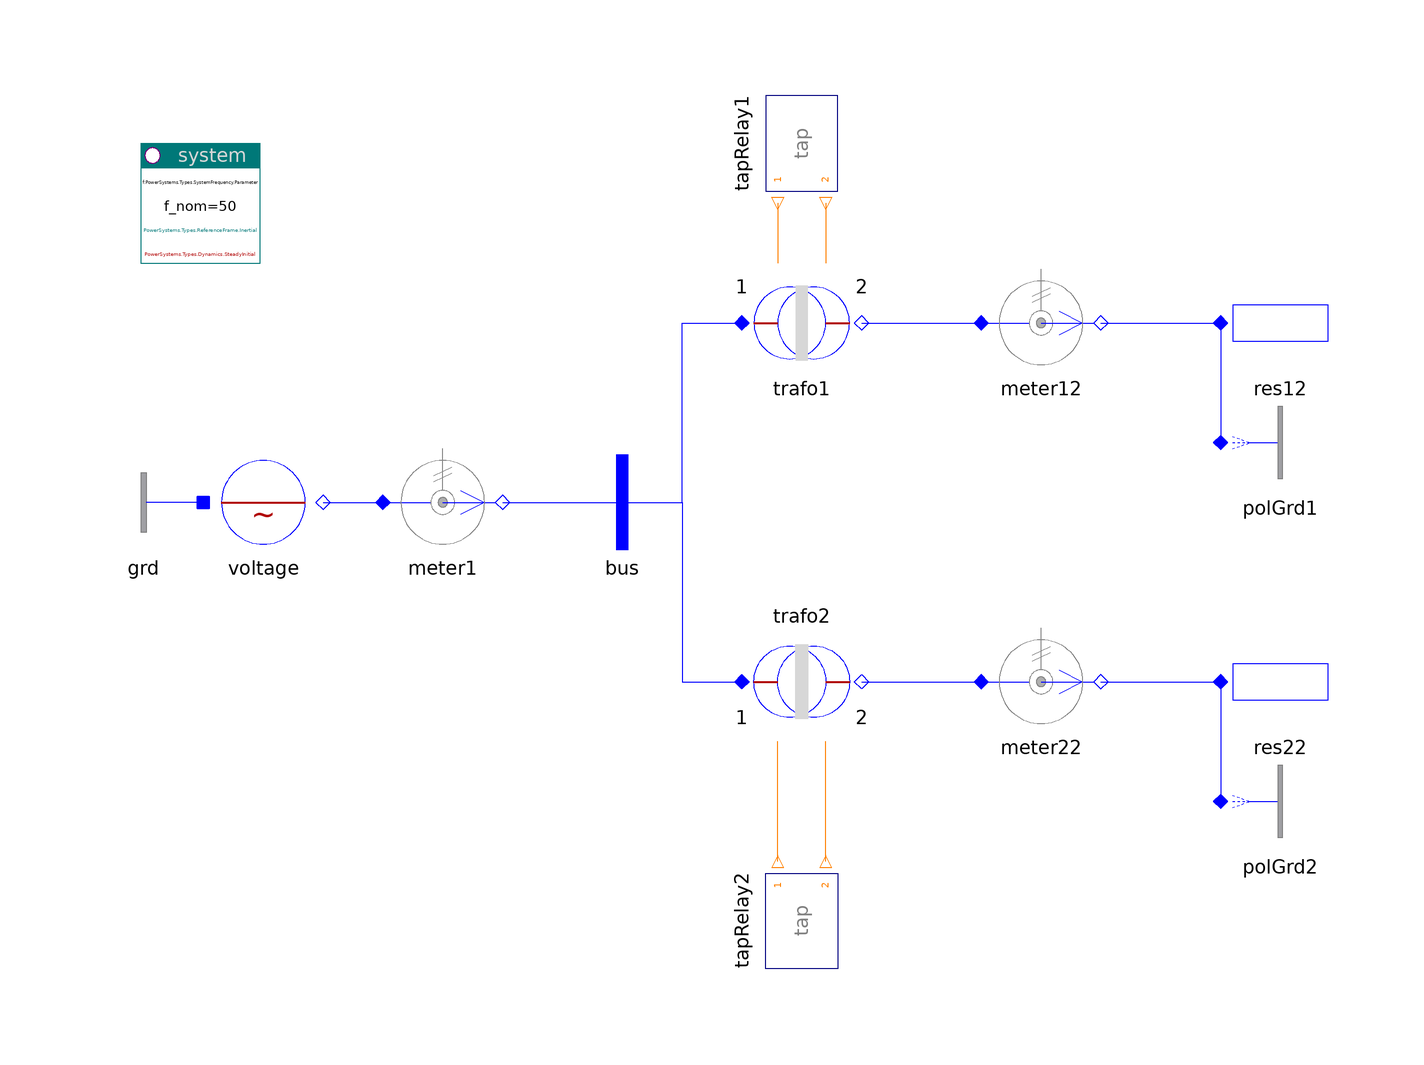

Above is the diagram view of the following Modelica model: its components placed by their Placement annotations and its connect equations drawn as lines.

model TapChanger "One phase tap changing primary and secondary"

    inner PowerSystems.System system(refType=PowerSystems.Types.ReferenceFrame.Inertial)
      annotation (Placement(transformation(extent={{-100.5,40},{-80.5,60}})));
    PowerSystems.Control.Relays.TapChangerRelay tapRelay2(
      preset_1={0,0},
      preset_2={0,-1,0,1},
      t_switch_2={1,2,3}) annotation (Placement(transformation(
          origin={10,-70},
          extent={{10,-10},{-10,10}},
          rotation=270)));
    PowerSystems.Control.Relays.TapChangerRelay tapRelay1(
      preset_1={0,-1,0,1},
      preset_2={0,0},
      t_switch_1={1,2,3}) annotation (Placement(transformation(
          origin={10,60},
          extent={{-10,-10},{10,10}},
          rotation=270)));
    PowerSystems.AC1ph_DC.Sources.ACvoltage voltage(pol=-1)
      annotation (Placement(transformation(extent={{-90,-10},{-70,10}})));
    PowerSystems.AC1ph_DC.Sensors.PVImeter meter1
      annotation (Placement(transformation(extent={{-60,-10},{-40,10}})));
    PowerSystems.AC1ph_DC.Nodes.BusBar bus
      annotation (Placement(transformation(extent={{-30,-10},{-10,10}})));
    PowerSystems.AC1ph_DC.Transformers.TrafoStray trafo1(
      redeclare record Data =
          PowerSystems.AC1ph_DC.Transformers.Parameters.TrafoStray1ph (dv_tap={
              0.1,0.1}, V_nom={1,10}),
      use_tap_1_in=true,
      use_tap_2_in=true)
      annotation (Placement(transformation(extent={{0,20},{20,40}})));
    PowerSystems.AC1ph_DC.Sensors.PVImeter meter12(V_nom=10)
      annotation (Placement(transformation(extent={{40,20},{60,40}})));
    PowerSystems.AC1ph_DC.ImpedancesOneTerm.Resistor res12(V_nom=10, r=1000)
      annotation (Placement(transformation(extent={{80,20},{100,40}})));
    PowerSystems.AC1ph_DC.Transformers.TrafoStray trafo2(
      redeclare record Data =
          PowerSystems.AC1ph_DC.Transformers.Parameters.TrafoStray1ph (dv_tap={
              0.1,0.1}, V_nom={1,10}),
      use_tap_1_in=true,
      use_tap_2_in=true)
      annotation (Placement(transformation(extent={{0,-20},{20,-40}})));
    PowerSystems.AC1ph_DC.Sensors.PVImeter meter22(V_nom=10)
      annotation (Placement(transformation(extent={{40,-40},{60,-20}})));
    PowerSystems.AC1ph_DC.ImpedancesOneTerm.Resistor res22(V_nom=10, r=1000)
      annotation (Placement(transformation(extent={{80,-40},{100,-20}})));
    PowerSystems.AC1ph_DC.Nodes.PolarityGround polGrd1(pol=0)
      annotation (Placement(transformation(extent={{80,0},{100,20}})));
    PowerSystems.AC1ph_DC.Nodes.PolarityGround polGrd2(pol=0)
      annotation (Placement(transformation(extent={{80,-60},{100,-40}})));
    PowerSystems.AC1ph_DC.Nodes.GroundOne grd
      annotation (Placement(transformation(extent={{-90,-10},{-110,10}})));

  equation
    connect(voltage.term, meter1.term_p)
      annotation (Line(points={{-70,0},{-60,0}}, color={0,0,255}));
    connect(meter1.term_n, bus.term)
      annotation (Line(points={{-40,0},{-20,0}}, color={0,0,255}));
    connect(bus.term, trafo1.term_p) annotation (Line(points={{-20,0},{-10,0},{
            -10,30},{0,30}}, color={0,0,255}));
    connect(trafo1.term_n, meter12.term_p)
      annotation (Line(points={{20,30},{40,30}}, color={0,0,255}));
    connect(meter12.term_n, res12.term)
      annotation (Line(points={{60,30},{80,30}}, color={0,0,255}));
    connect(bus.term, trafo2.term_p) annotation (Line(points={{-20,0},{-10,0},{
            -10,-30},{0,-30}}, color={0,0,255}));
    connect(trafo2.term_n, meter22.term_p)
      annotation (Line(points={{20,-30},{40,-30}}, color={0,0,255}));
    connect(meter22.term_n, res22.term)
      annotation (Line(points={{60,-30},{80,-30}}, color={0,0,255}));
    connect(res12.term, polGrd1.term)
      annotation (Line(points={{80,30},{80,10}}, color={0,0,255}));
    connect(res22.term, polGrd2.term)
      annotation (Line(points={{80,-30},{80,-50}}, color={0,0,255}));
    connect(grd.term, voltage.neutral)
      annotation (Line(points={{-90,0},{-90,0}}, color={0,0,255}));
    connect(tapRelay1.tap_1, trafo1.tap_1_in)
      annotation (Line(points={{6,50},{6,40}}, color={255,127,0}));
    connect(tapRelay1.tap_2, trafo1.tap_2_in)
      annotation (Line(points={{14,50},{14,40}}, color={255,127,0}));
    connect(tapRelay2.tap_1, trafo2.tap_1_in)
      annotation (Line(points={{6,-60},{6,-40}}, color={255,127,0}));
    connect(tapRelay2.tap_2, trafo2.tap_2_in)
      annotation (Line(points={{14,-60},{14,-40}}, color={255,127,0}));
    annotation (
      Documentation(info="<html>
<p>The transformers change either primary or secondary voltage level at times (1,2,3).
<pre>
  trafo1   primary voltage levels (1, 0.9, 1, 1.1)*V_nom_prim
  trafo2 secondary voltage levels (1, 0.9, 1, 1.1)*V_nom_prim
</pre>
Note that the primary voltage source is fixed.</p>
<p>
<i>See for example:</i>
<pre>
  meter 12.v     voltage secondary, if primary is changed at fixed source.
  meter 22.v     voltage secondary, if secondary is changed at fixed source.
</pre></p>
<p><a href=\"modelica://PowerSystems.Examples.AC1ph_DC.Transformation\">up users guide</a></p>
</html>
"),   experiment(StopTime=4, Interval=1e-3),
      Diagram(coordinateSystem(extent={{-100,-80},{100,80}})),
      Icon(coordinateSystem(extent={{-100,-80},{100,80}})));
  end TapChanger;